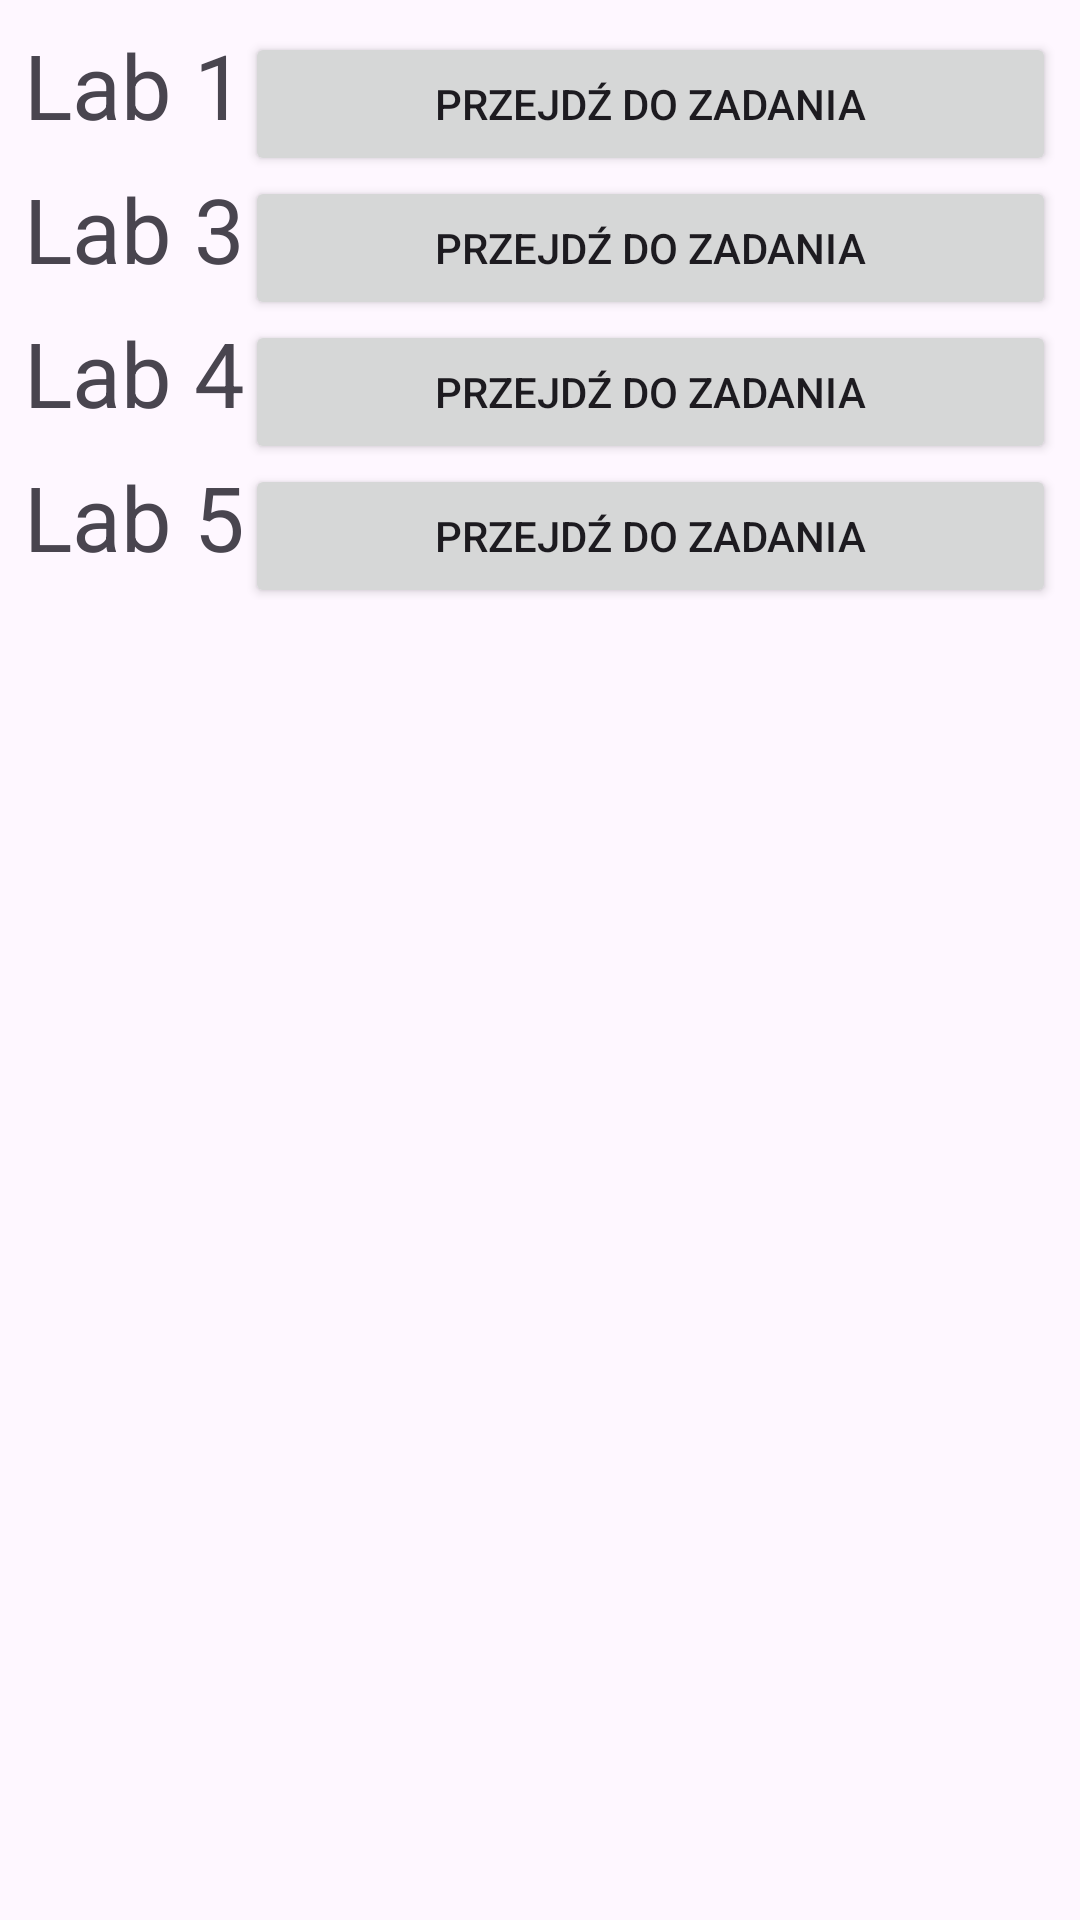

This screen was rendered from an Android layout file. Write that file and the resources it references.
<!-- AndroidManifest.xml: application theme Theme.ProgramowanieAplikacjiAndroid -->
<!-- res/layout/activity_main.xml -->
<?xml version="1.0" encoding="utf-8"?>
<TableLayout xmlns:android="http://schemas.android.com/apk/res/android"
    android:layout_width="match_parent"
    android:layout_height="match_parent"
    android:padding="8dp"
    android:stretchColumns="1">

    <TableRow android:layout_width="wrap_content"
        android:layout_height="wrap_content">
        <TextView
            android:layout_width="wrap_content"
            android:layout_height="match_parent"
            android:text="Lab 1"
            android:textSize="30sp" />
        <Button
            android:id="@+id/lab1"
            android:text="Przejdź do zadania" />
    </TableRow>
    <TableRow android:layout_width="wrap_content"
        android:layout_height="wrap_content">
        <TextView
            android:layout_width="wrap_content"
            android:layout_height="match_parent"
            android:text="Lab 3"
            android:textSize="30sp" />
        <Button
            android:id="@+id/lab3"
            android:text="Przejdź do zadania" />
    </TableRow>
    <TableRow android:layout_width="wrap_content"
        android:layout_height="wrap_content">
        <TextView
            android:layout_width="wrap_content"
            android:layout_height="match_parent"
            android:text="Lab 4"
            android:textSize="30sp" />
        <Button
            android:id="@+id/lab4"
            android:text="Przejdź do zadania" />
    </TableRow>
    <TableRow android:layout_width="wrap_content"
        android:layout_height="wrap_content">
        <TextView
            android:layout_width="wrap_content"
            android:layout_height="match_parent"
            android:text="Lab 5"
            android:textSize="30sp" />
        <Button
            android:id="@+id/lab5"
            android:text="Przejdź do zadania" />
    </TableRow>

</TableLayout>
<!-- resources referenced by this layout -->
<resources>
  <style name="Theme.ProgramowanieAplikacjiAndroid" parent="Base.Theme.ProgramowanieAplikacjiAndroid" />
  <style name="Base.Theme.ProgramowanieAplikacjiAndroid" parent="Theme.Material3.DayNight.NoActionBar">
          
          
      </style>
</resources>
